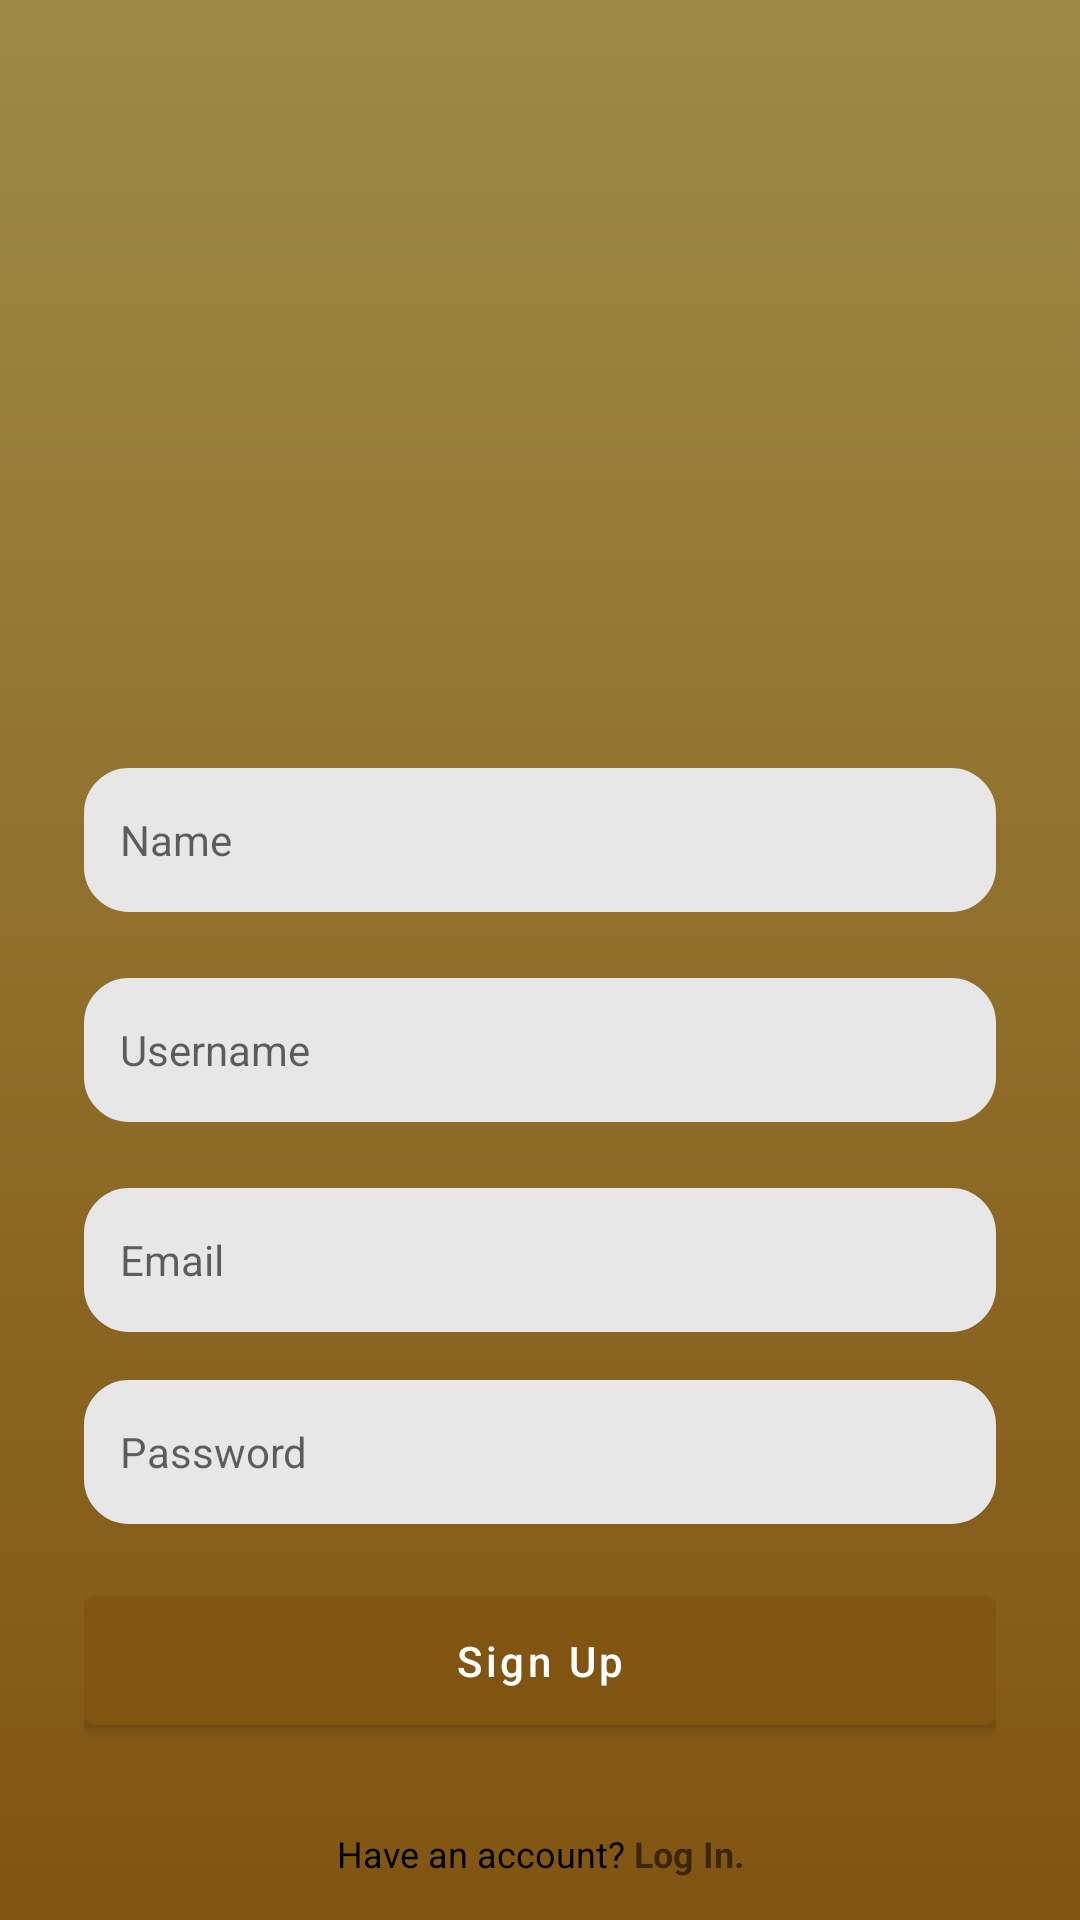

Layout XML and referenced resources for this Android screen:
<!-- AndroidManifest.xml: application theme Theme.DoogleMaps -->
<!-- res/layout/activity_signup.xml -->
<?xml version="1.0" encoding="utf-8"?>
<androidx.constraintlayout.widget.ConstraintLayout xmlns:android="http://schemas.android.com/apk/res/android"
    xmlns:app="http://schemas.android.com/apk/res-auto"
    xmlns:tools="http://schemas.android.com/tools"
    android:layout_width="match_parent"
    android:layout_height="match_parent"
    tools:context=".view.SignupActivity"
    android:background="@drawable/gradient_signup">

    <LinearLayout
        android:layout_width="match_parent"
        android:layout_height="match_parent"
        android:layout_centerHorizontal="true"
        android:layout_centerVertical="true"
        android:gravity="center"
        android:orientation="vertical"
        android:paddingStart="28dp"
        android:paddingEnd="28dp">

        
        <ImageView
            android:layout_width="175dp"
            android:layout_height="175dp"
            android:adjustViewBounds="true"
            android:src="@drawable/paw_logo" />

        
        <EditText
            android:id="@+id/etName"
            android:layout_width="match_parent"
            android:layout_height="wrap_content"
            android:layout_marginTop="22dp"
            android:background="@drawable/background_edit_text"
            android:hint="Name"
            android:minHeight="48dp"
            android:padding="12dp"
            android:singleLine="true"
            android:textSize="14sp" />

        <EditText
            android:id="@+id/etUsername"
            android:layout_width="match_parent"
            android:layout_height="wrap_content"
            android:layout_marginTop="22dp"
            android:background="@drawable/background_edit_text"
            android:hint="Username"
            android:minHeight="48dp"
            android:padding="12dp"
            android:singleLine="true"
            android:textSize="14sp" />

        <EditText
            android:id="@+id/etEmailSignup"
            android:layout_width="match_parent"
            android:layout_height="wrap_content"
            android:layout_marginTop="22dp"
            android:background="@drawable/background_edit_text"
            android:hint="Email"
            android:minHeight="48dp"
            android:padding="12dp"
            android:singleLine="true"
            android:textSize="14sp" />

        
        <EditText
            android:id="@+id/etPasswordSignup"
            android:layout_width="match_parent"
            android:layout_height="wrap_content"
            android:layout_marginTop="16dp"
            android:background="@drawable/background_edit_text"
            android:hint="Password"
            android:minHeight="48dp"
            android:padding="12dp"
            android:singleLine="true"
            android:textSize="14sp" />

        
        <Button
            android:id="@+id/btnSignup"
            android:layout_width="match_parent"
            android:layout_height="wrap_content"
            android:layout_marginTop="18dp"
            android:backgroundTint="@color/brown"
            android:padding="12dp"
            android:text="Sign Up"
            android:textAllCaps="false"
            android:textColor="@color/white"
            app:cornerRadius="4dp" />


    </LinearLayout>

    <TextView
        android:id="@+id/tvToLogin"
        android:layout_width="match_parent"
        android:layout_height="wrap_content"
        android:text="@string/log_in"
        android:textSize="12sp"
        android:textAlignment="center"
        android:layout_marginBottom="14dp"
        android:layout_alignParentBottom="true"
        app:layout_constraintBottom_toBottomOf="parent"
        android:gravity="center_horizontal" />

</androidx.constraintlayout.widget.ConstraintLayout>
<!-- resources referenced by this layout -->
<resources>
  <color name="brown">#815411</color>
  <color name="white">#FFFFFFFF</color>
  <!-- drawable background_edit_text (drawable) -->
  <?xml version="1.0" encoding="utf-8"?>
  <shape
      xmlns:android="http://schemas.android.com/apk/res/android"
      android:shape="rectangle">
  
      <solid android:color="#e7e7e7"/>
      <stroke android:color="#e7e7e7"
          android:width="10dp"/>
      <corners android:radius="10dp"/>
  
  </shape>
  <!-- drawable gradient_signup (drawable) -->
  <?xml version="1.0" encoding="utf-8"?>
  <shape xmlns:android="http://schemas.android.com/apk/res/android">
  
      <gradient
          android:startColor="#815411"
          android:endColor="#9E8A45"
          android:angle="90"
          />
  </shape>
  <string name="log_in"><font color="c4c4c4">Have an account? </font><b>Log In.</b></string>
  <style name="Theme.DoogleMaps" parent="Theme.MaterialComponents.DayNight.DarkActionBar">
          
          <item name="colorPrimary">@color/brown</item>
          <item name="colorPrimaryVariant">@color/brown</item>
          <item name="colorOnPrimary">@color/light_brown</item>
          
          <item name="colorSecondary">@color/teal_200</item>
          <item name="colorSecondaryVariant">@color/teal_700</item>
          <item name="colorOnSecondary">@color/black</item>
          
          <item name="android:statusBarColor" tools:targetApi="l">?attr/colorPrimaryVariant</item>
          
  
  
  
      </style>
  <color name="light_brown">#FAEFD5</color>
  <color name="teal_200">#FF03DAC5</color>
  <color name="teal_700">#FF018786</color>
  <color name="black">#FF000000</color>
</resources>
